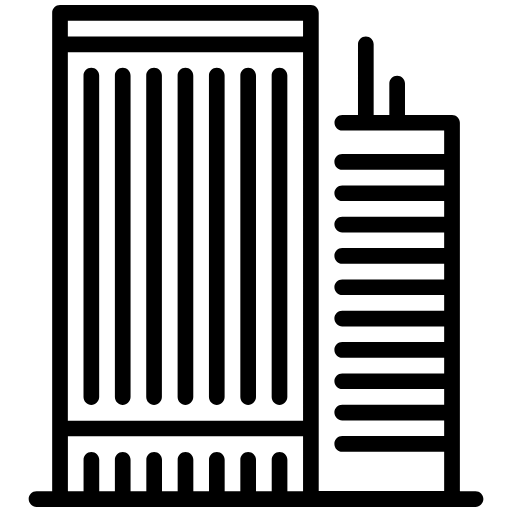
t = 0.00 s
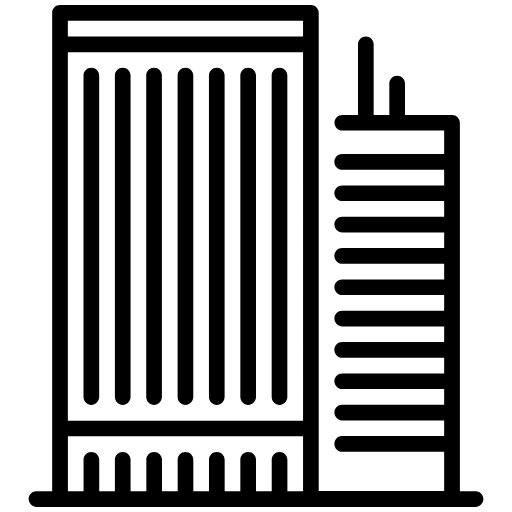
t = 1.00 s
t = 1.47 s: frame unchanged from t = 1.00 s, image omitted
t = 1.94 s: frame unchanged from t = 1.00 s, image omitted
t = 2.42 s: frame unchanged from t = 1.00 s, image omitted
t = 3.00 s: frame unchanged from t = 1.00 s, image omitted

The animated SVG that drew these frames (rendered in a browser with its animation timeline set to each time). Animation: 2 CSS @keyframes rules; one cycle of 3.00 s.

<svg xmlns="http://www.w3.org/2000/svg" viewBox="0 0 1000 1000" style="">
  <path d="M928.8 959.4h-30.6V239.7c0-8.5-6.9-15.3-15.3-15.3H791v-61.3c0-8.5-6.9-15.3-15.3-15.3s-15.3 6.9-15.3 15.3v61.3h-30.6V86.6c0-8.5-6.9-15.3-15.3-15.3s-15.3 6.9-15.3 15.3v137.8h-30.6c-8.5 0-15.3 6.9-15.3 15.3S660 255 668.4 255h199.1v45.9H668.4c-8.5 0-15.3 6.9-15.3 15.3 0 8.5 6.9 15.3 15.3 15.3h199.1v30.6H668.4c-8.5 0-15.3 6.9-15.3 15.3s6.9 15.3 15.3 15.3h199.1v30.6H668.4c-8.5 0-15.3 6.9-15.3 15.3s6.9 15.3 15.3 15.3h199.1v30.6H668.4c-8.5 0-15.3 6.9-15.3 15.3s6.9 15.3 15.3 15.3h199.1v30.6H668.4c-8.5 0-15.3 6.9-15.3 15.3s6.9 15.3 15.3 15.3h199.1v30.6H668.4c-8.5 0-15.3 6.9-15.3 15.3s6.9 15.3 15.3 15.3h199.1v30.6H668.4c-8.5 0-15.3 6.9-15.3 15.3s6.9 15.3 15.3 15.3h199.1v30.6H668.4c-8.5 0-15.3 6.9-15.3 15.3s6.9 15.3 15.3 15.3h199.1v30.6H668.4c-8.5 0-15.3 6.9-15.3 15.3s6.9 15.3 15.3 15.3h199.1v30.6H668.4c-8.5 0-15.3 6.9-15.3 15.3 0 8.5 6.9 15.3 15.3 15.3h199.1v76.6h-245V25.3c0-8.5-6.9-15.3-15.3-15.3h-490c-8.5 0-15.3 6.9-15.3 15.3v934.1H71.3c-8.5 0-15.3 6.9-15.3 15.3S62.8 990 71.3 990h857.5c8.5 0 15.3-6.9 15.3-15.3s-6.9-15.3-15.3-15.3zM132.5 101.9h459.4v719.7H132.5V101.9zm459.4-61.3v30.6H132.5V40.6h459.4zM132.5 852.2h459.4v107.2h-30.6v-61.3c0-8.5-6.9-15.3-15.3-15.3s-15.3 6.9-15.3 15.3v61.3H500v-61.3c0-8.5-6.9-15.3-15.3-15.3-8.5 0-15.3 6.9-15.3 15.3v61.3h-30.6v-61.3c0-8.5-6.9-15.3-15.3-15.3-8.5 0-15.3 6.9-15.3 15.3v61.3h-30.6v-61.3c0-8.5-6.9-15.3-15.3-15.3-8.5 0-15.3 6.9-15.3 15.3v61.3h-30.6v-61.3c0-8.5-6.9-15.3-15.3-15.3-8.5 0-15.3 6.9-15.3 15.3v61.3H255v-61.3c0-8.5-6.9-15.3-15.3-15.3-8.5 0-15.3 6.9-15.3 15.3v61.3h-30.6v-61.3c0-8.5-6.9-15.3-15.3-15.3-8.5 0-15.3 6.9-15.3 15.3v61.3h-30.6V852.2z" class="pLJBcrra_0"></path>
  <path d="M300.9 132.5c-8.5 0-15.3 6.9-15.3 15.3v627.8c0 8.5 6.9 15.3 15.3 15.3 8.5 0 15.3-6.9 15.3-15.3V147.8c.1-8.4-6.8-15.3-15.3-15.3zm61.3 0c-8.5 0-15.3 6.9-15.3 15.3v627.8c0 8.5 6.9 15.3 15.3 15.3 8.5 0 15.3-6.9 15.3-15.3V147.8c0-8.4-6.9-15.3-15.3-15.3zm-122.5 0c-8.5 0-15.3 6.9-15.3 15.3v627.8c0 8.5 6.9 15.3 15.3 15.3 8.5 0 15.3-6.9 15.3-15.3V147.8c0-8.4-6.9-15.3-15.3-15.3zm-61.3 0c-8.5 0-15.3 6.9-15.3 15.3v627.8c0 8.5 6.9 15.3 15.3 15.3 8.5 0 15.3-6.9 15.3-15.3V147.8c.1-8.4-6.8-15.3-15.3-15.3zm367.5 0c-8.5 0-15.3 6.9-15.3 15.3v627.8c0 8.5 6.9 15.3 15.3 15.3s15.3-6.9 15.3-15.3V147.8c.1-8.4-6.8-15.3-15.3-15.3zm-61.2 0c-8.5 0-15.3 6.9-15.3 15.3v627.8c0 8.5 6.9 15.3 15.3 15.3 8.5 0 15.3-6.9 15.3-15.3V147.8c0-8.4-6.9-15.3-15.3-15.3zm-61.3 0c-8.5 0-15.3 6.9-15.3 15.3v627.8c0 8.5 6.9 15.3 15.3 15.3 8.5 0 15.3-6.9 15.3-15.3V147.8c.1-8.4-6.8-15.3-15.3-15.3z" class="pLJBcrra_1"></path>
<style>.pLJBcrra_0{stroke-dasharray:15617 15619;stroke-dashoffset:15618;animation:pLJBcrra_draw 2000ms linear 0ms forwards;}.pLJBcrra_1{stroke-dasharray:9463 9465;stroke-dashoffset:9464;animation:pLJBcrra_draw 2000ms linear 1000ms forwards;}@keyframes pLJBcrra_draw{100%{stroke-dashoffset:0;}}@keyframes pLJBcrra_fade{0%{stroke-opacity:1;}94.44444444444444%{stroke-opacity:1;}100%{stroke-opacity:0;}}</style></svg>
